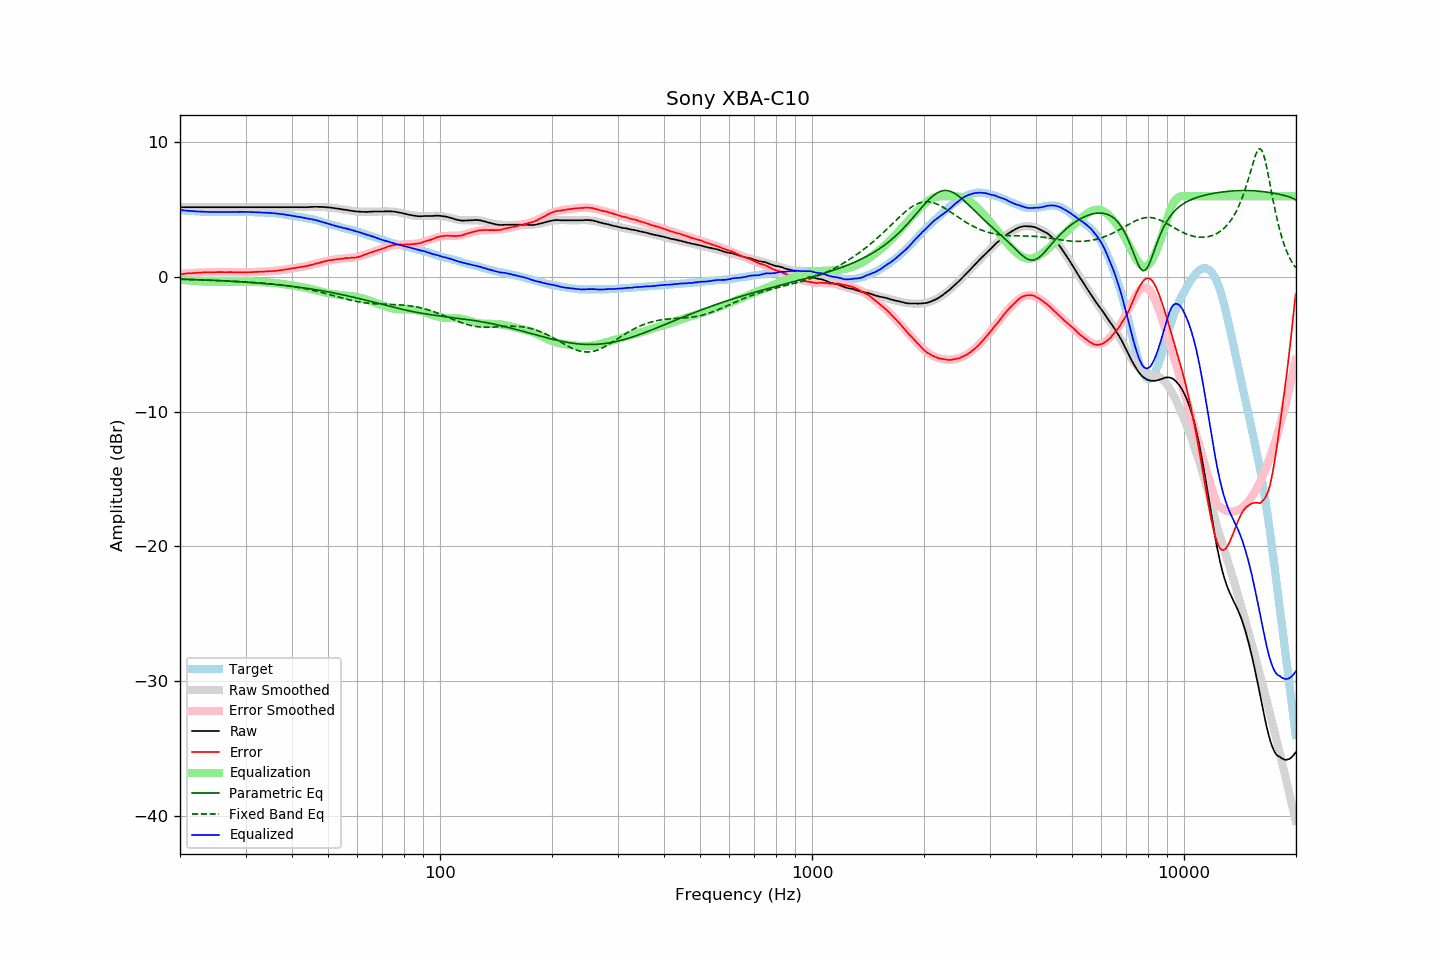

Source data for this figure (header and first rows):
frequency, raw, error, smoothed, error_smoothed, equalization, parametric_eq, fixed_band_eq, equalized_raw, equalized_smoothed, target
20.00, 5.18, 0.21, 5.18, 0.21, -0.21, -0.17, -0.17, 4.97, 4.97, 4.97
20.20, 5.18, 0.22, 5.18, 0.22, -0.22, -0.17, -0.17, 4.96, 4.96, 4.96
20.40, 5.18, 0.23, 5.18, 0.23, -0.23, -0.17, -0.17, 4.95, 4.95, 4.95
20.61, 5.18, 0.24, 5.18, 0.24, -0.24, -0.18, -0.18, 4.93, 4.93, 4.94
20.81, 5.18, 0.26, 5.18, 0.25, -0.25, -0.18, -0.18, 4.92, 4.92, 4.92
21.02, 5.18, 0.27, 5.18, 0.26, -0.26, -0.18, -0.18, 4.91, 4.91, 4.91
21.23, 5.18, 0.28, 5.18, 0.27, -0.27, -0.19, -0.19, 4.90, 4.90, 4.90
21.44, 5.18, 0.27, 5.18, 0.28, -0.28, -0.19, -0.19, 4.89, 4.89, 4.91
21.66, 5.18, 0.29, 5.18, 0.29, -0.29, -0.20, -0.20, 4.89, 4.89, 4.89
21.87, 5.18, 0.29, 5.18, 0.30, -0.30, -0.20, -0.20, 4.88, 4.88, 4.89
22.09, 5.18, 0.31, 5.18, 0.31, -0.31, -0.20, -0.20, 4.87, 4.87, 4.87
22.31, 5.18, 0.31, 5.18, 0.31, -0.31, -0.21, -0.21, 4.86, 4.86, 4.87
22.54, 5.18, 0.32, 5.18, 0.32, -0.32, -0.21, -0.21, 4.86, 4.86, 4.85
22.76, 5.18, 0.32, 5.18, 0.33, -0.33, -0.22, -0.22, 4.85, 4.85, 4.85
22.99, 5.18, 0.33, 5.18, 0.33, -0.33, -0.22, -0.22, 4.85, 4.85, 4.84
23.22, 5.18, 0.34, 5.18, 0.34, -0.34, -0.23, -0.22, 4.84, 4.84, 4.83
23.45, 5.18, 0.34, 5.18, 0.34, -0.34, -0.23, -0.23, 4.84, 4.84, 4.84
23.69, 5.18, 0.35, 5.18, 0.34, -0.34, -0.23, -0.23, 4.83, 4.83, 4.83
23.92, 5.18, 0.36, 5.18, 0.35, -0.35, -0.24, -0.24, 4.83, 4.83, 4.82
24.16, 5.18, 0.35, 5.18, 0.35, -0.35, -0.24, -0.24, 4.83, 4.83, 4.83
24.40, 5.18, 0.35, 5.18, 0.35, -0.35, -0.25, -0.25, 4.83, 4.83, 4.83
24.65, 5.18, 0.35, 5.18, 0.35, -0.35, -0.26, -0.25, 4.82, 4.82, 4.83
24.89, 5.18, 0.35, 5.18, 0.36, -0.36, -0.26, -0.26, 4.82, 4.82, 4.83
25.14, 5.18, 0.36, 5.18, 0.36, -0.36, -0.27, -0.26, 4.82, 4.82, 4.82
25.39, 5.18, 0.36, 5.18, 0.36, -0.36, -0.27, -0.27, 4.82, 4.82, 4.82
25.65, 5.18, 0.36, 5.18, 0.36, -0.36, -0.28, -0.27, 4.82, 4.82, 4.82
25.91, 5.18, 0.36, 5.18, 0.36, -0.36, -0.28, -0.28, 4.82, 4.82, 4.82
26.16, 5.18, 0.35, 5.18, 0.36, -0.36, -0.29, -0.29, 4.82, 4.82, 4.82
26.43, 5.18, 0.35, 5.18, 0.36, -0.36, -0.29, -0.29, 4.82, 4.82, 4.82
26.69, 5.18, 0.36, 5.18, 0.36, -0.36, -0.30, -0.30, 4.82, 4.82, 4.82
26.96, 5.18, 0.36, 5.18, 0.36, -0.36, -0.31, -0.30, 4.82, 4.82, 4.82
27.23, 5.18, 0.36, 5.18, 0.35, -0.35, -0.31, -0.31, 4.82, 4.82, 4.82
27.50, 5.18, 0.36, 5.18, 0.35, -0.35, -0.32, -0.32, 4.83, 4.83, 4.82
27.77, 5.18, 0.35, 5.18, 0.35, -0.35, -0.33, -0.32, 4.83, 4.83, 4.83
28.05, 5.18, 0.35, 5.18, 0.35, -0.35, -0.33, -0.33, 4.83, 4.83, 4.83
28.33, 5.18, 0.34, 5.18, 0.34, -0.34, -0.34, -0.33, 4.83, 4.83, 4.84
28.62, 5.18, 0.34, 5.18, 0.34, -0.34, -0.35, -0.34, 4.84, 4.84, 4.83
28.90, 5.18, 0.33, 5.18, 0.34, -0.34, -0.35, -0.35, 4.84, 4.84, 4.84
29.19, 5.18, 0.34, 5.18, 0.34, -0.34, -0.36, -0.35, 4.84, 4.84, 4.84
29.48, 5.18, 0.34, 5.18, 0.34, -0.34, -0.37, -0.36, 4.84, 4.84, 4.84
29.78, 5.18, 0.34, 5.18, 0.34, -0.34, -0.38, -0.37, 4.83, 4.83, 4.84
30.08, 5.18, 0.34, 5.18, 0.35, -0.35, -0.38, -0.38, 4.83, 4.83, 4.84
30.38, 5.18, 0.35, 5.18, 0.35, -0.35, -0.39, -0.38, 4.83, 4.83, 4.83
30.68, 5.18, 0.35, 5.18, 0.35, -0.35, -0.40, -0.39, 4.83, 4.83, 4.82
30.99, 5.18, 0.36, 5.18, 0.35, -0.35, -0.41, -0.40, 4.82, 4.82, 4.82
31.30, 5.18, 0.36, 5.18, 0.36, -0.36, -0.42, -0.41, 4.82, 4.82, 4.82
31.61, 5.18, 0.36, 5.18, 0.37, -0.37, -0.43, -0.41, 4.81, 4.81, 4.82
31.93, 5.18, 0.38, 5.18, 0.37, -0.37, -0.44, -0.42, 4.81, 4.81, 4.80
32.24, 5.18, 0.37, 5.18, 0.38, -0.38, -0.44, -0.43, 4.80, 4.80, 4.80
32.57, 5.18, 0.39, 5.18, 0.38, -0.38, -0.45, -0.44, 4.80, 4.80, 4.79
32.89, 5.18, 0.39, 5.18, 0.39, -0.39, -0.46, -0.45, 4.79, 4.79, 4.79
33.22, 5.18, 0.39, 5.18, 0.39, -0.39, -0.47, -0.46, 4.79, 4.79, 4.79
33.55, 5.18, 0.39, 5.18, 0.40, -0.40, -0.48, -0.47, 4.78, 4.78, 4.78
33.89, 5.18, 0.41, 5.18, 0.40, -0.40, -0.49, -0.48, 4.77, 4.77, 4.77
34.23, 5.18, 0.42, 5.18, 0.41, -0.41, -0.50, -0.49, 4.77, 4.77, 4.76
34.57, 5.18, 0.42, 5.18, 0.42, -0.42, -0.51, -0.50, 4.76, 4.76, 4.76
34.92, 5.18, 0.43, 5.18, 0.43, -0.43, -0.53, -0.51, 4.75, 4.75, 4.74
35.27, 5.18, 0.42, 5.18, 0.43, -0.43, -0.54, -0.52, 4.74, 4.74, 4.76
35.62, 5.18, 0.44, 5.18, 0.44, -0.44, -0.55, -0.53, 4.74, 4.74, 4.74
35.97, 5.18, 0.44, 5.18, 0.45, -0.45, -0.56, -0.55, 4.72, 4.72, 4.73
... 635 more rows
